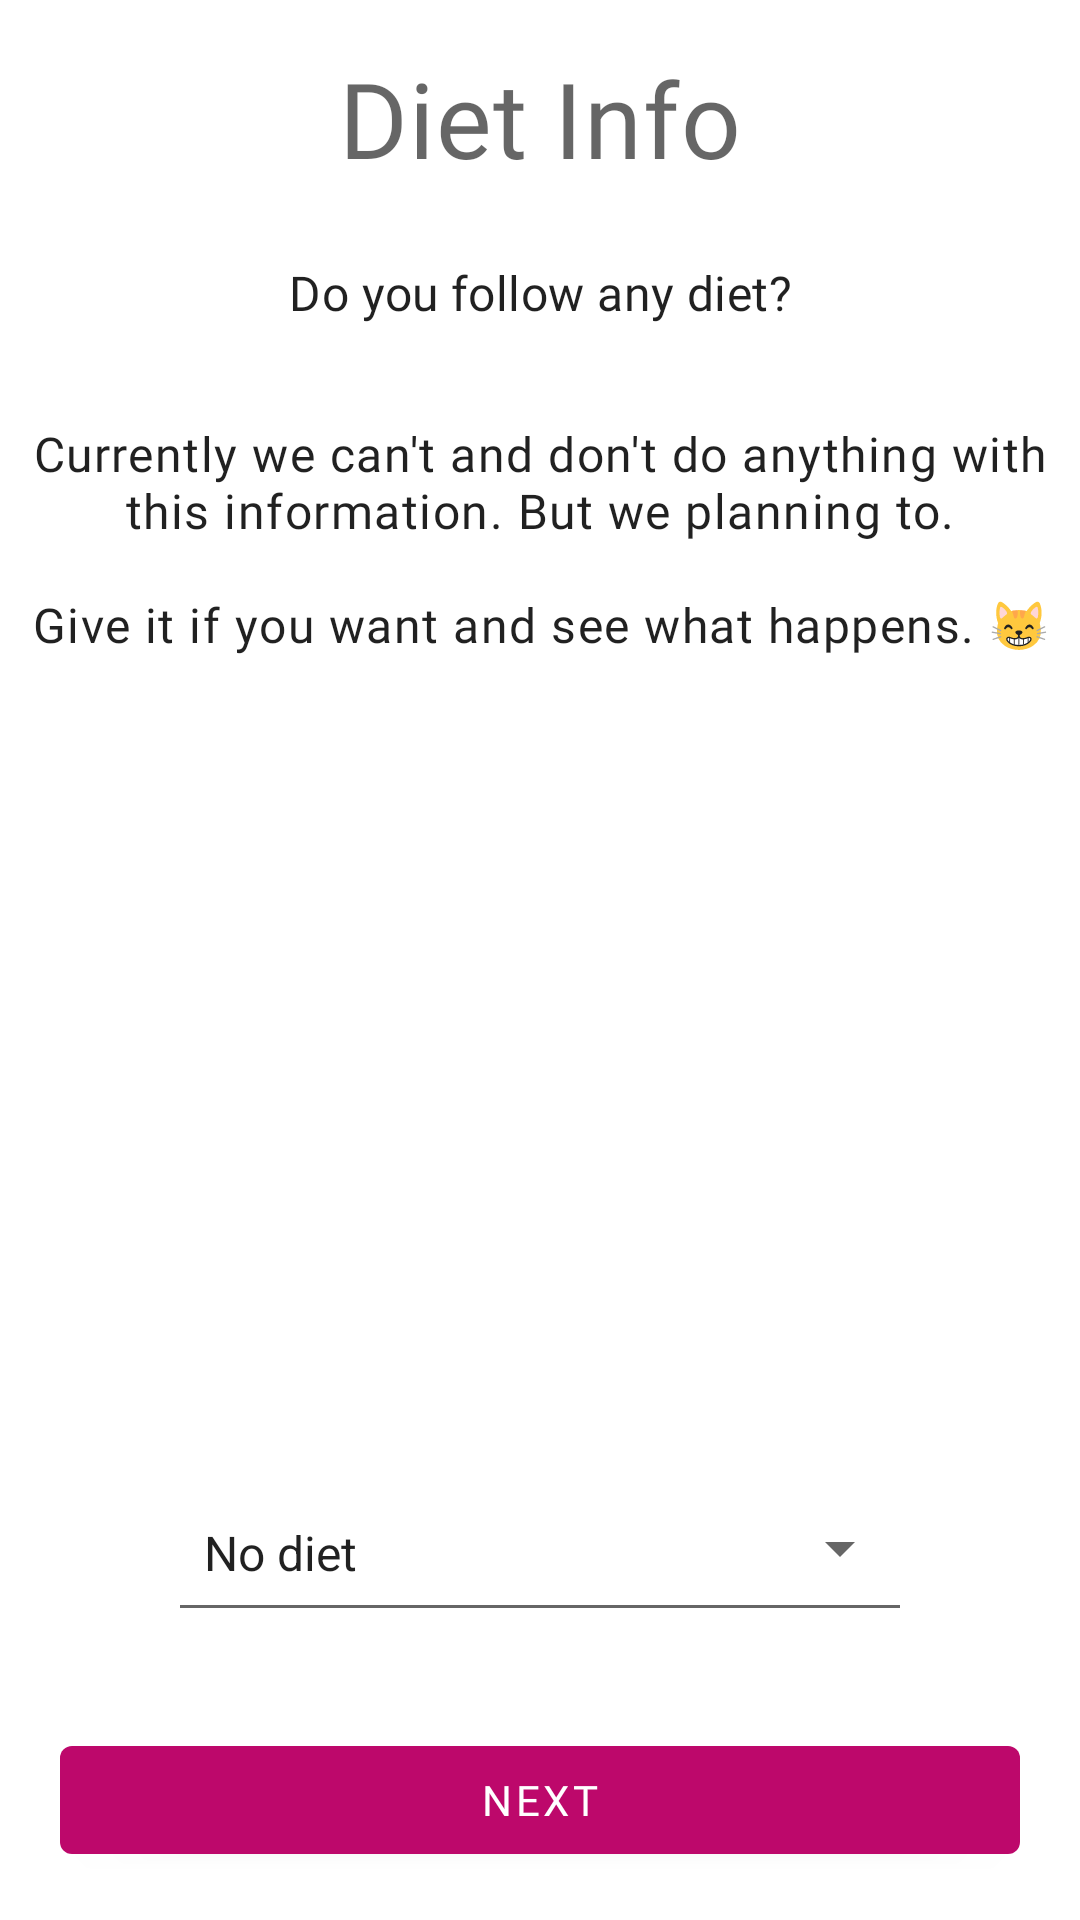

The Android layout XML behind this screen, and the referenced resources:
<!-- AndroidManifest.xml: application theme Theme.Lirael -->
<!-- res/layout/fragment_onboarding_diet.xml -->
<?xml version="1.0" encoding="utf-8"?>
<androidx.constraintlayout.widget.ConstraintLayout xmlns:android="http://schemas.android.com/apk/res/android"
    xmlns:app="http://schemas.android.com/apk/res-auto"
    xmlns:tools="http://schemas.android.com/tools"
    android:layout_width="match_parent"
    android:layout_height="match_parent">

    <com.google.android.material.textview.MaterialTextView
        android:id="@+id/title"
        android:layout_width="wrap_content"
        android:layout_height="wrap_content"
        android:layout_margin="@dimen/spacing_16dp"
        android:text="@string/onboarding_diet_title"
        android:textAppearance="?attr/textAppearanceHeadline4"
        app:layout_constraintEnd_toEndOf="parent"
        app:layout_constraintStart_toStartOf="parent"
        app:layout_constraintTop_toTopOf="parent" />

    <com.google.android.material.textview.MaterialTextView
        android:id="@+id/subtitle"
        android:layout_width="wrap_content"
        android:layout_height="wrap_content"
        android:layout_margin="@dimen/spacing_16dp"
        android:padding="@dimen/spacing_8dp"
        android:text="@string/onboarding_diet_subtitle"
        android:textAppearance="?attr/textAppearanceSubtitle1"
        app:layout_constraintEnd_toEndOf="parent"
        app:layout_constraintStart_toStartOf="parent"
        app:layout_constraintTop_toBottomOf="@+id/title" />

    <com.google.android.material.textview.MaterialTextView
        android:id="@+id/description"
        android:layout_width="wrap_content"
        android:layout_height="wrap_content"
        android:layout_margin="@dimen/spacing_16dp"
        android:gravity="center"
        android:padding="@dimen/spacing_8dp"
        android:text="@string/onboarding_diet_description"
        android:textAppearance="?attr/textAppearanceBody1"
        app:layout_constraintEnd_toEndOf="parent"
        app:layout_constraintStart_toStartOf="parent"
        app:layout_constraintTop_toBottomOf="@+id/subtitle" />

    <ImageView
        android:id="@+id/image"
        android:layout_width="0dp"
        android:layout_height="0dp"
        android:adjustViewBounds="true"
        android:scaleType="center"
        app:layout_constraintBottom_toTopOf="@+id/spinner"
        app:layout_constraintEnd_toEndOf="parent"
        app:layout_constraintStart_toStartOf="parent"
        app:layout_constraintTop_toBottomOf="@+id/description"
        tools:ignore="ContentDescription"
        tools:src="@drawable/cat_onboarding_diet" />

    <Spinner
        android:id="@+id/spinner"
        style="@style/Widget.AppCompat.Spinner.Underlined"
        android:layout_width="0dp"
        android:layout_height="56dp"
        android:layout_marginHorizontal="@dimen/spacing_56dp"
        android:layout_marginBottom="@dimen/spacing_32dp"
        android:entries="@array/diet_entries"
        app:layout_constraintBottom_toTopOf="@+id/next_button"
        app:layout_constraintEnd_toEndOf="parent"
        app:layout_constraintStart_toStartOf="parent" />

    <com.google.android.material.button.MaterialButton
        android:id="@+id/next_button"
        style="?attr/materialButtonStyle"
        android:layout_width="0dp"
        android:layout_height="wrap_content"
        android:layout_margin="@dimen/spacing_16dp"
        android:text="@string/onboarding_button_next"
        app:layout_constraintBottom_toBottomOf="parent"
        app:layout_constraintEnd_toEndOf="parent"
        app:layout_constraintStart_toStartOf="parent"
        app:layout_constraintWidth_max="320dp" />
</androidx.constraintlayout.widget.ConstraintLayout>
<!-- resources referenced by this layout -->
<resources>
  <string-array name="diet_entries">
          <item>No diet</item>
          <item>Vegan</item>
          <item>Vegetarian</item>
          <item>Pescetarian</item>
      </string-array>
  <dimen name="spacing_16dp">16dp</dimen>
  <dimen name="spacing_32dp">32dp</dimen>
  <dimen name="spacing_56dp">56dp</dimen>
  <dimen name="spacing_8dp">8dp</dimen>
  <string name="onboarding_button_next">Next</string>
  <string name="onboarding_diet_description">Currently we can\'t and don\'t do anything with this information. But we planning to.\n\nGive it if you want and see what happens. &amp;#128568;</string>
  <string name="onboarding_diet_subtitle">Do you follow any diet?</string>
  <string name="onboarding_diet_title">Diet Info</string>
  <color name="purple_500">#BD086B</color>
  <color name="lavender_300">#A68998</color>
  <color name="brown_500">#80543D</color>
  <color name="white">#FFFFFFFF</color>
  <color name="red_800">#BA1A1A</color>
  <color name="purple_900">#5D1049</color>
  <color name="lavender_700">#614154</color>
  <color name="black_900">#1F1A1D</color>
  <color name="white_200">#F5F5F5</color>
  <color name="black">#FF000000</color>
  <style name="TextAppearance.Lirael.Headline1" parent="TextAppearance.MaterialComponents.Headline1">
          <item name="fontFamily">@font/ubuntu_light</item>
          <item name="android:fontFamily">@font/ubuntu_light</item>
          <item name="android:textSize">99sp</item>
      </style>
  <style name="TextAppearance.Lirael.Headline2" parent="TextAppearance.MaterialComponents.Headline2">
          <item name="fontFamily">@font/ubuntu_light</item>
          <item name="android:fontFamily">@font/ubuntu_light</item>
          <item name="android:textSize">62sp</item>
      </style>
  <style name="TextAppearance.Lirael.Headline6" parent="TextAppearance.MaterialComponents.Headline6">
          <item name="fontFamily">@font/ubuntu_medium</item>
          <item name="android:fontFamily">@font/ubuntu_medium</item>
          <item name="android:textSize">21sp</item>
      </style>
  <style name="TextAppearance.Lirael.Subtitle1" parent="TextAppearance.MaterialComponents.Subtitle1">
          <item name="fontFamily">@font/ubuntu_medium</item>
          <item name="android:fontFamily">@font/ubuntu_medium</item>
          <item name="android:textSize">16sp</item>
      </style>
  <style name="TextAppearance.Lirael.Subtitle2" parent="TextAppearance.MaterialComponents.Subtitle2">
          <item name="fontFamily">@font/ubuntu_medium</item>
          <item name="android:fontFamily">@font/ubuntu_medium</item>
          <item name="android:textSize">14sp</item>
      </style>
  <style name="TextAppearance.Lirael.Body1" parent="TextAppearance.MaterialComponents.Body1">
          <item name="fontFamily">@font/ubuntu_regular</item>
          <item name="android:fontFamily">@font/ubuntu_regular</item>
          <item name="android:textSize">16sp</item>
      </style>
  <style name="TextAppearance.Lirael.Body2" parent="TextAppearance.MaterialComponents.Body2">
          <item name="fontFamily">@font/ubuntu_regular</item>
          <item name="android:fontFamily">@font/ubuntu_regular</item>
          <item name="android:textSize">14sp</item>
      </style>
  <style name="TextAppearance.Lirael.Caption" parent="TextAppearance.MaterialComponents.Caption">
          <item name="fontFamily">@font/ubuntu_regular</item>
          <item name="android:fontFamily">@font/ubuntu_regular</item>
          <item name="android:textSize">12sp</item>
      </style>
  <style name="CustomBottomSheetDialog" parent="@style/ThemeOverlay.MaterialComponents.BottomSheetDialog">
          <item name="bottomSheetStyle">@style/CustomBottomSheet</item>
      </style>
  <style name="CustomBottomSheet" parent="Widget.MaterialComponents.BottomSheet">
          <item name="shapeAppearanceOverlay">@style/CustomShapeAppearanceBottomSheetDialog</item>
      </style>
</resources>
